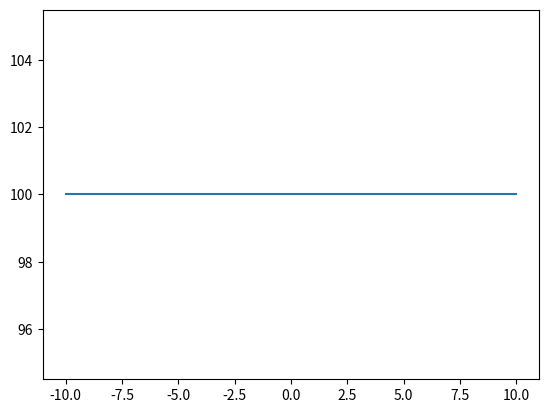

Python code for this plot:
import matplotlib.pyplot as plt

# x = [a for a in range(0,11)]
# y = list(range(0,11))



# 2차원 함수 => f(x) = x^2
f=lambda x : x**2
x=[x for x in (-10,10)]
y=[f(y) for y in (-10,10)]

print('x축',x)
print('y축',y)

# 출력 
plt.plot(x,y)
plt.show()
